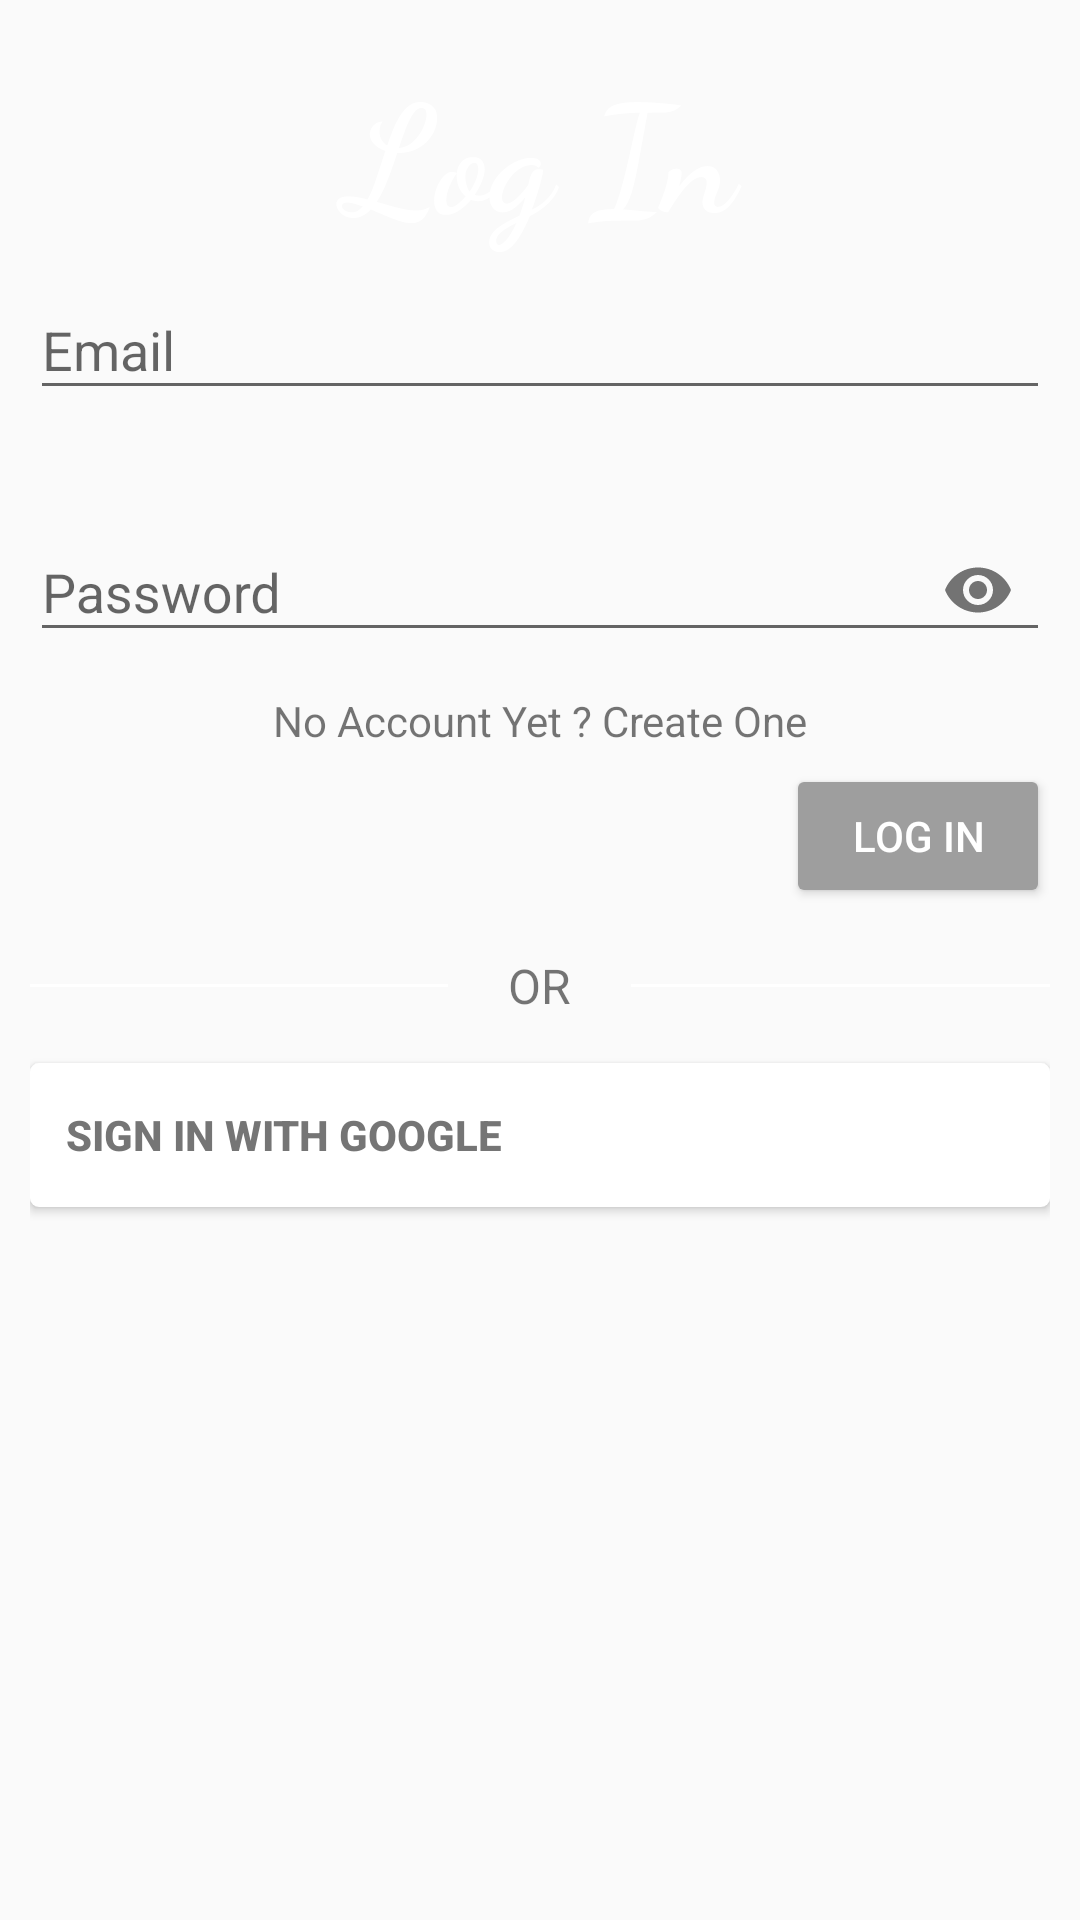

Reconstruct the res/layout file that produces this screen, plus the resources it refers to.
<!-- AndroidManifest.xml: application theme AppTheme -->
<!-- res/layout/log_in.xml -->
<?xml version="1.0" encoding="utf-8"?>
<RelativeLayout xmlns:android="http://schemas.android.com/apk/res/android"
    xmlns:app="http://schemas.android.com/apk/res-auto"
    xmlns:tools="http://schemas.android.com/tools"
    android:layout_width="match_parent"
    android:layout_height="match_parent"
    android:fitsSystemWindows="true"
    tools:context="ngo.donate.project.app.donatengo.LogIn">

    <LinearLayout
        android:layout_width="match_parent"
        android:layout_height="match_parent"
        android:layout_marginTop="15dp"
        android:layout_marginBottom="15dp"
        android:layout_marginLeft="10dp"
        android:layout_marginRight="10dp"
        android:orientation="vertical">

        <TextView
            android:id="@+id/login_title"
            android:layout_width="match_parent"
            android:layout_height="wrap_content"
            android:layout_gravity="center"
            android:fitsSystemWindows="true"
            android:fontFamily="cursive"
            android:gravity="center"
            android:text="@string/log_in"
            android:textColor="#FFFFFF"
            android:textSize="50sp"
            android:textStyle="bold" />

        <android.support.design.widget.TextInputLayout
            android:id="@+id/email_layout_signin"
            android:layout_width="match_parent"
            android:layout_height="wrap_content"
            android:layout_marginTop="0dp">

            <EditText
                android:id="@+id/email"
                android:layout_width="match_parent"
                android:layout_height="wrap_content"
                android:hint="@string/email"
                android:inputType="textEmailAddress" />

        </android.support.design.widget.TextInputLayout>


        <android.support.design.widget.TextInputLayout
            android:id="@+id/password_layout_signin"
            android:layout_width="match_parent"
            android:layout_height="wrap_content"
            android:layout_marginTop="25dp"
            app:passwordToggleEnabled="true">

            <EditText
                android:id="@+id/Password"
                android:layout_width="match_parent"
                android:layout_height="wrap_content"
                android:hint="@string/password"
                android:inputType="textWebPassword"
                android:maxLines="1" />
        </android.support.design.widget.TextInputLayout>

        <TextView
            android:id="@+id/login_error"
            android:layout_width="match_parent"
            android:layout_height="wrap_content"
            android:gravity="right"
            android:textColor="@android:color/holo_red_dark"
            android:visibility="gone" />


        <TextView
            android:id="@+id/create_account"
            android:layout_width="match_parent"
            android:layout_height="wrap_content"
            android:layout_marginTop="10dp"
            android:gravity="center"
            android:text="@string/create_account" />

        <Button
            android:id="@+id/login"
            style="@style/Widget.AppCompat.Button.Colored"
            android:layout_width="wrap_content"
            android:layout_height="wrap_content"
            android:layout_gravity="right"
            android:layout_marginTop="5dp"
            android:text="@string/log_in" />

        <include layout="@layout/or_layout" />

        <Button
            android:id="@+id/g_plus"
            style="@style/GoogleButton"
            android:layout_width="match_parent"
            android:layout_height="wrap_content"
            android:layout_gravity="center"
            android:text="@string/sign_in_with_google" />

    </LinearLayout>


</RelativeLayout>
<!-- res/layout/or_layout.xml (included above) -->
<?xml version="1.0" encoding="utf-8"?>
<LinearLayout xmlns:android="http://schemas.android.com/apk/res/android"
    android:layout_width="match_parent"
    android:layout_height="wrap_content"
    android:paddingTop="15dp"
    android:paddingBottom="15dp"
    android:orientation="horizontal">

    <TextView
        android:layout_width="0dp"
        android:layout_height="1dp"
        android:layout_gravity="center"
        android:layout_weight="1"
        android:background="@android:color/background_light" />

    <TextView
        android:layout_width="wrap_content"
        android:layout_height="wrap_content"
        android:layout_marginLeft="20dp"
        android:layout_marginRight="20dp"
        android:text="@string/or"
        android:textSize="16sp" />

    <TextView
        android:layout_width="0dp"
        android:layout_height="1dp"
        android:layout_gravity="center"
        android:layout_weight="1"
        android:background="@android:color/background_light" />

</LinearLayout>
<!-- resources referenced by this layout -->
<resources>
  <string name="create_account">No Account Yet ? Create One</string>
  <string name="email">Email</string>
  <string name="log_in">Log In</string>
  <string name="or">OR</string>
  <string name="password">Password</string>
  <string name="sign_in_with_google">Sign in with Google</string>
  <style name="GoogleButton">
          <item name="android:layout_width">match_parent</item>
          <item name="android:layout_height">wrap_content</item>
          <item name="android:drawablePadding">@dimen/button_drawablePadding</item>
          <item name="android:textStyle">bold</item>
          <item name="android:paddingLeft">12dp</item>
          <item name="android:paddingRight">12dp</item>
          <item name="android:layout_marginBottom">@dimen/button_marginBottom</item>
          <item name="android:layout_gravity">left</item>
          <item name="android:gravity">left|center_vertical</item>
          <item name="android:typeface">normal</item>
          <item name="android:drawableLeft">@drawable/ic_googleg_color_24dp</item>
          <item name="android:background">@drawable/button_background_google</item>
          <item name="android:textColor">#757575</item>
      </style>
  <style name="AppTheme" parent="Theme.AppCompat.Light.DarkActionBar">
          
          <item name="colorPrimary">@color/colorPrimary</item>
          <item name="colorPrimaryDark">@color/colorPrimaryDark</item>
          <item name="colorAccent">@color/colorAccent</item>
      </style>
  <dimen name="button_drawablePadding">12dp</dimen>
  <dimen name="button_marginBottom">8dp</dimen>
  <!-- drawable button_background_google (drawable) -->
  <?xml version="1.0" encoding="utf-8"?>
  <selector xmlns:android="http://schemas.android.com/apk/res/android">
      <item
          android:state_focused="false"
          android:state_pressed="false">
          <shape android:shape="rectangle">
              <corners android:radius="3dp"/>
              <solid android:color="#ffffff"/>
          </shape>
      </item>
  
      <item
          android:state_focused="false"
          android:state_pressed="true">
          <shape android:shape="rectangle">
              <corners android:radius="3dp"/>
              <solid android:color="#eeeeee"/>
          </shape>
      </item>
  </selector>
  <color name="colorPrimary">#FE0000</color>
  <color name="colorPrimaryDark">#FF0000</color>
  <color name="colorAccent">#9E9E9E</color>
</resources>
